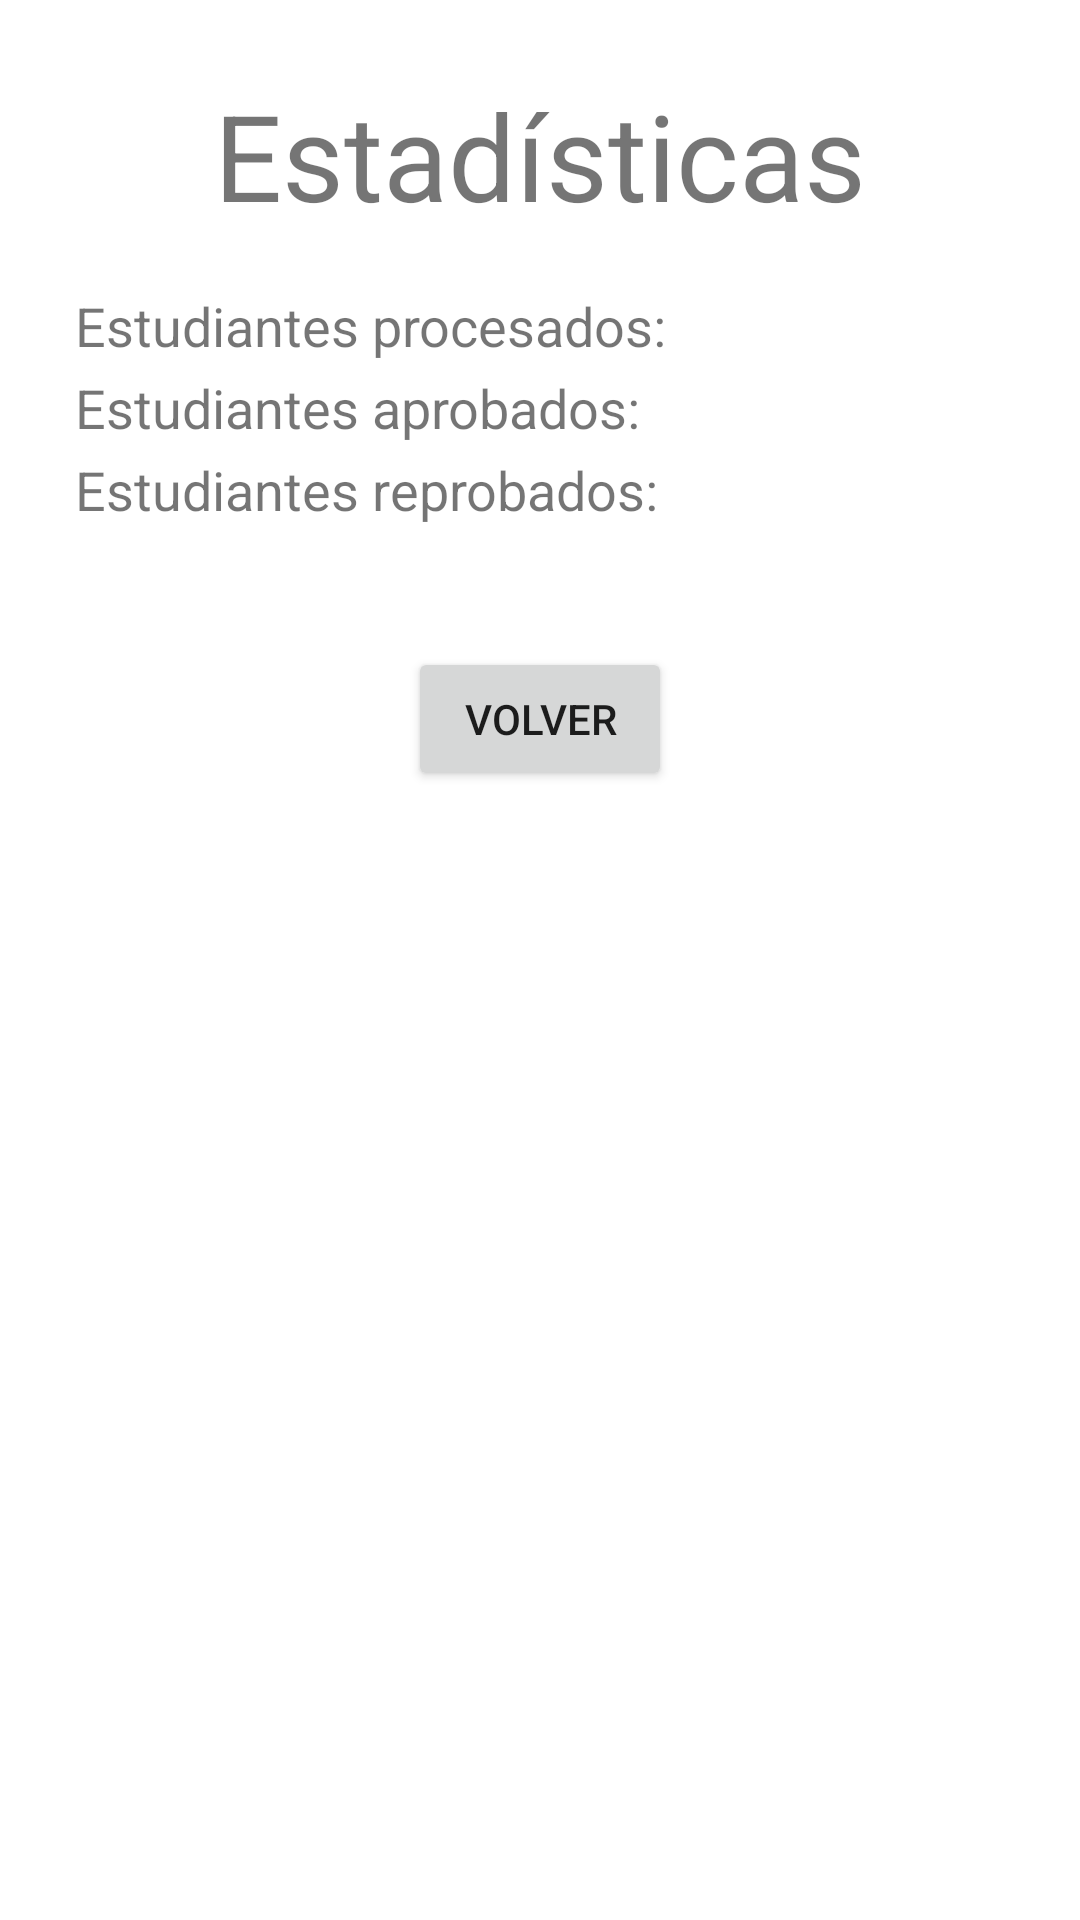

Android layout source for this screen:
<!-- AndroidManifest.xml: application theme Theme.MisPequeñosSaltamontes -->
<!-- res/layout/activity_statistics.xml -->
<?xml version="1.0" encoding="utf-8"?>
<LinearLayout
    xmlns:android="http://schemas.android.com/apk/res/android"
    xmlns:tools="http://schemas.android.com/tools"
    android:layout_width="match_parent"
    android:layout_height="match_parent"
    android:orientation="vertical"
    tools:context=".activities.ActivityStatistics" >

    <ScrollView
        android:layout_width="match_parent"
        android:layout_height="match_parent" >

        <LinearLayout
            android:layout_width="match_parent"
            android:layout_height="wrap_content"
            android:layout_margin="25dp"
            android:orientation="vertical">


            <TextView
                android:id="@+id/textView3"
                android:layout_width="match_parent"
                android:layout_height="wrap_content"
                android:textSize="40dp"
                android:gravity="center"
                android:layout_marginBottom="18dp"
                android:text="Estadísticas" />

            <LinearLayout
                android:layout_width="match_parent"
                android:layout_height="match_parent"
                android:orientation="horizontal">

                <TextView
                    android:id="@+id/textView5"
                    android:layout_width="wrap_content"
                    android:layout_height="wrap_content"
                    android:textSize="18sp"
                    android:layout_marginBottom="3dp"
                    android:text="Estudiantes procesados: ">

                </TextView>

                <TextView
                    android:id="@+id/textViewProcesados"
                    android:layout_width="wrap_content"
                    android:textSize="18sp"
                    android:layout_marginBottom="3dp"
                    android:paddingLeft="3dp"
                    android:layout_height="wrap_content"
                    android:text="" />
            </LinearLayout>
            <LinearLayout
                android:layout_width="match_parent"
                android:layout_height="match_parent"
                android:orientation="horizontal">

                <TextView
                    android:id="@+id/textView6"
                    android:layout_width="wrap_content"
                    android:layout_height="wrap_content"
                    android:textSize="18sp"
                    android:layout_marginBottom="3dp"
                    android:text="Estudiantes aprobados: ">

                </TextView>

                <TextView
                    android:id="@+id/textViewGanan"
                    android:layout_width="wrap_content"
                    android:layout_height="wrap_content"
                    android:textSize="18sp"
                    android:paddingLeft="3dp" />
            </LinearLayout>
            <LinearLayout
                android:layout_width="match_parent"
                android:layout_height="match_parent"
                android:orientation="horizontal">

                <TextView
                    android:id="@+id/textView7"
                    android:layout_width="wrap_content"
                    android:layout_height="wrap_content"
                    android:textSize="18sp"
                    android:layout_marginBottom="3dp"
                    android:text="Estudiantes reprobados: ">

                </TextView>

                <TextView
                    android:id="@+id/textViewPierden"
                    android:layout_width="wrap_content"
                    android:layout_height="wrap_content"
                    android:textSize="18sp"
                    android:paddingLeft="3dp"
                    android:text="" />
            </LinearLayout>
            <LinearLayout
                android:layout_width="match_parent"
                android:layout_height="match_parent"
                android:orientation="horizontal">

                <TextView
                    android:id="@+id/textViewRecuperar"
                    android:layout_width="match_parent"
                    android:layout_height="wrap_content"
                    android:textSize="18sp"
                    android:layout_marginTop="10dp"
                    android:layout_marginBottom="3dp" >

                </TextView>
            </LinearLayout>

            <LinearLayout
                android:layout_width="match_parent"
                android:layout_height="match_parent"
                android:orientation="vertical"
                android:layout_marginBottom="20dp">

                <Button
                    android:id="@+id/btnSalirEstadisticas"
                    android:layout_width="wrap_content"
                    android:layout_height="wrap_content"
                    android:text="Volver"
                    android:layout_gravity="center"/>

            </LinearLayout>

        </LinearLayout>
    </ScrollView>

</LinearLayout>
<!-- resources referenced by this layout -->
<resources>
  <style name="Theme.MisPequeñosSaltamontes" parent="Theme.MaterialComponents.DayNight.DarkActionBar">
          
          <item name="colorPrimary">@color/purple_500</item>
          <item name="colorPrimaryVariant">@color/purple_700</item>
          <item name="colorOnPrimary">@color/white</item>
          
          <item name="colorSecondary">@color/teal_200</item>
          <item name="colorSecondaryVariant">@color/teal_700</item>
          <item name="colorOnSecondary">@color/black</item>
          
          <item name="android:statusBarColor" tools:targetApi="l">?attr/colorPrimaryVariant</item>
          
      </style>
  <!-- not gathered from this repository: default colours our renderer supplied (Android Studio template values) -->
  <color name="purple_500">#FF6200EE</color>
  <color name="purple_700">#FF3700B3</color>
  <color name="teal_200">#FF03DAC5</color>
  <color name="teal_700">#FF018786</color>
  <color name="black">#FF000000</color>
  <color name="white">#FFFFFFFF</color>
</resources>
